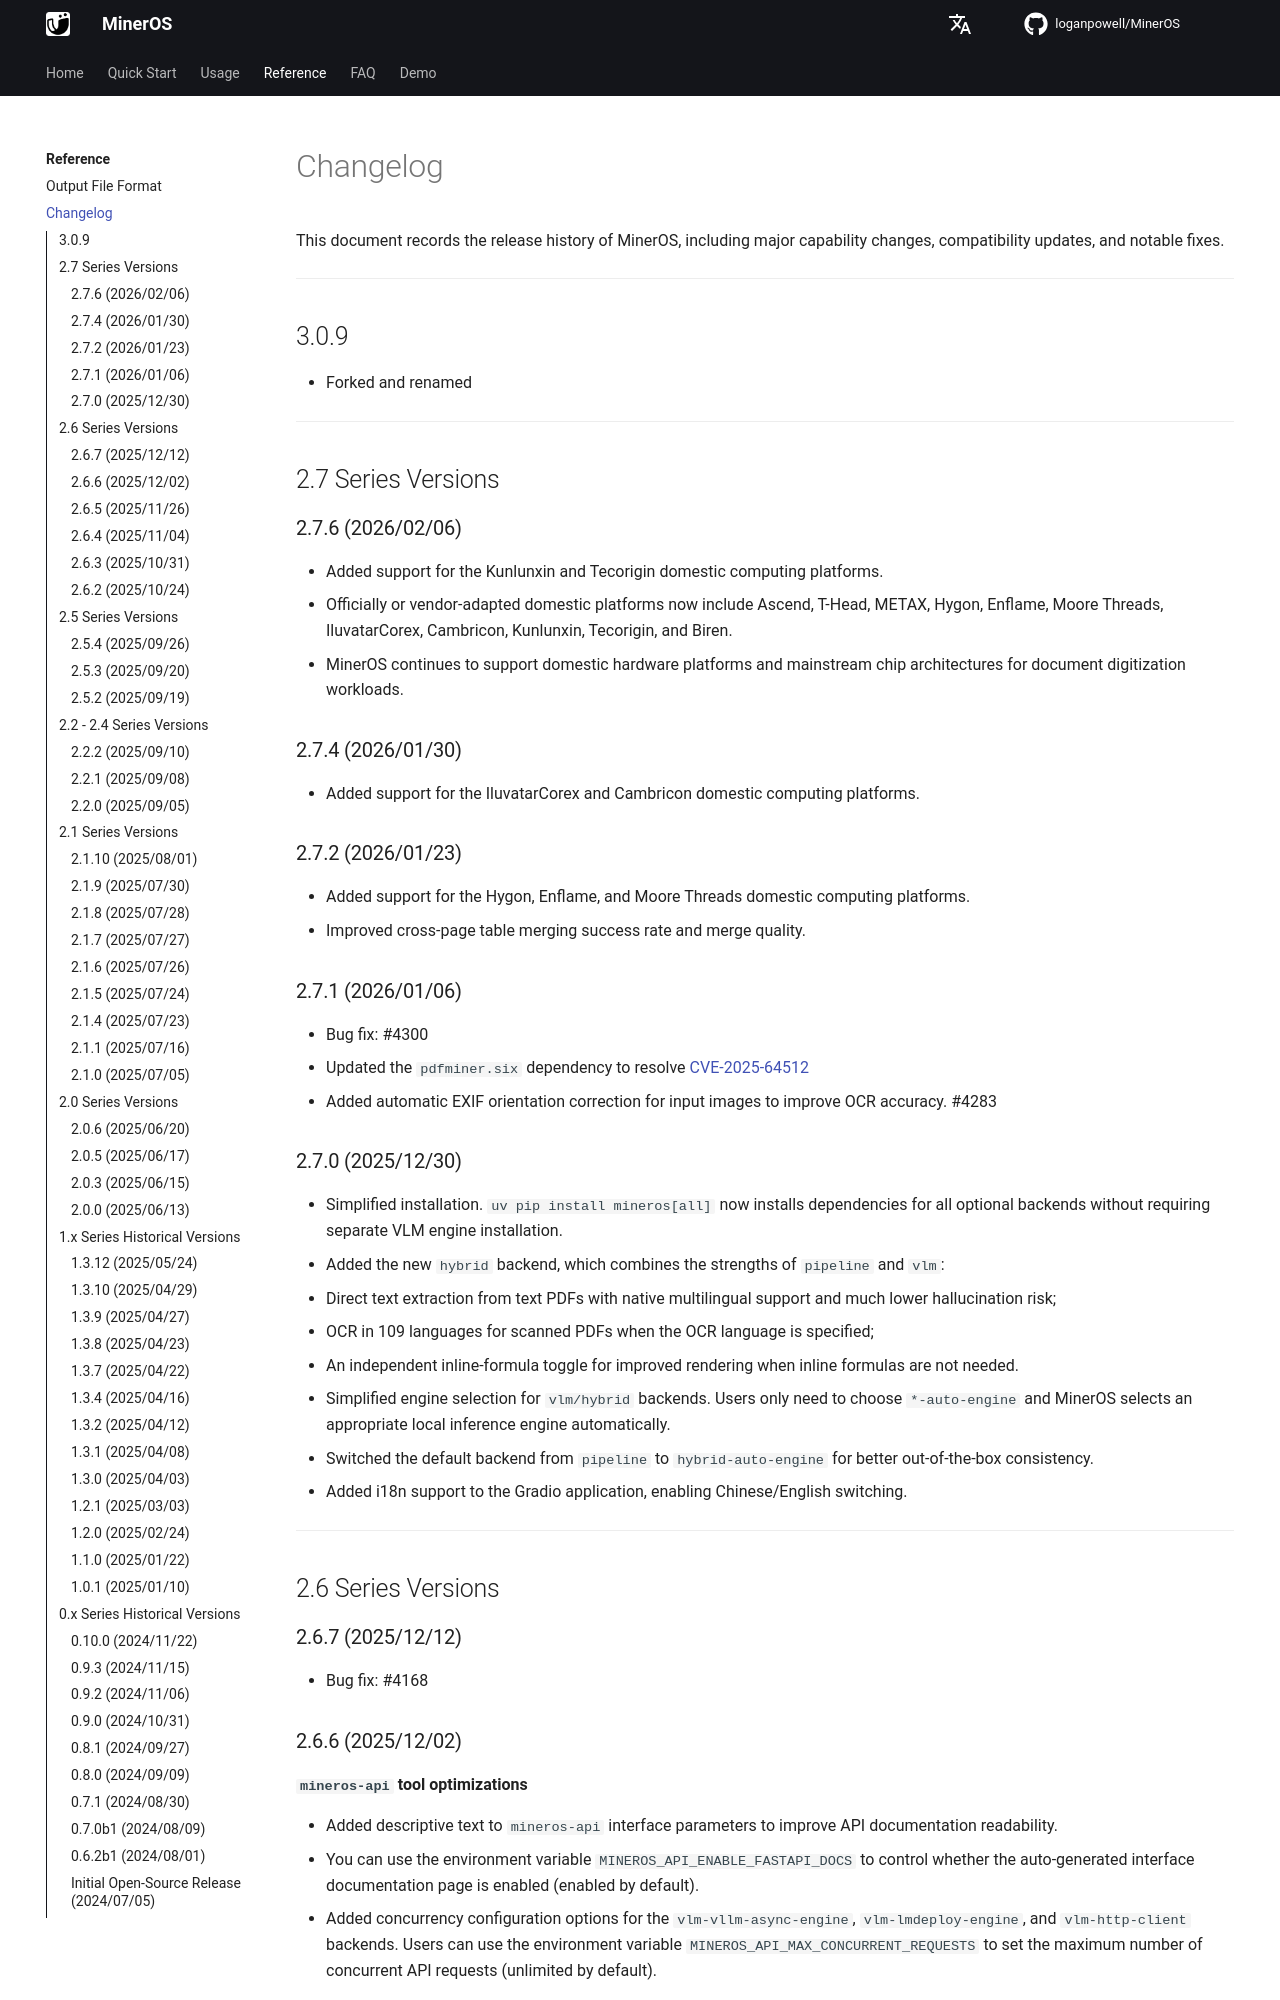

repository: loganpowell/MinerOS · page: reference/changelog/index.html · generator: mkdocs

# Changelog

This document records the release history of MinerOS, including major capability changes, compatibility updates, and notable fixes.

---

## 3.0.9

- Forked and renamed

---

## 2.7 Series Versions

### 2.7.6 (2026/02/06)

- Added support for the Kunlunxin and Tecorigin domestic computing platforms.
- Officially or vendor-adapted domestic platforms now include Ascend, T-Head, METAX, Hygon, Enflame, Moore Threads, IluvatarCorex, Cambricon, Kunlunxin, Tecorigin, and Biren.
- MinerOS continues to support domestic hardware platforms and mainstream chip architectures for document digitization workloads.

### 2.7.4 (2026/01/30)

- Added support for the IluvatarCorex and Cambricon domestic computing platforms.

### 2.7.2 (2026/01/23)

- Added support for the Hygon, Enflame, and Moore Threads domestic computing platforms.
- Improved cross-page table merging success rate and merge quality.

### 2.7.1 (2026/01/06)

- Bug fix: #4300
- Updated the `pdfminer.six` dependency to resolve [CVE-2025-64512](https://github.com/advisories/GHSA-wf5f-4jwr-ppcp)
- Added automatic EXIF orientation correction for input images to improve OCR accuracy. #4283

### 2.7.0 (2025/12/30)

- Simplified installation. `uv pip install mineros[all]` now installs dependencies for all optional backends without requiring separate VLM engine installation.
- Added the new `hybrid` backend, which combines the strengths of `pipeline` and `vlm`:
  - Direct text extraction from text PDFs with native multilingual support and much lower hallucination risk;
  - OCR in 109 languages for scanned PDFs when the OCR language is specified;
  - An independent inline-formula toggle for improved rendering when inline formulas are not needed.
- Simplified engine selection for `vlm/hybrid` backends. Users only need to choose `*-auto-engine` and MinerOS selects an appropriate local inference engine automatically.
- Switched the default backend from `pipeline` to `hybrid-auto-engine` for better out-of-the-box consistency.
- Added i18n support to the Gradio application, enabling Chinese/English switching.

---

## 2.6 Series Versions

### 2.6.7 (2025/12/12)

- Bug fix: #4168

### 2.6.6 (2025/12/02)

**`mineros-api` tool optimizations**

- Added descriptive text to `mineros-api` interface parameters to improve API documentation readability.
- You can use the environment variable `MINEROS_API_ENABLE_FASTAPI_DOCS` to control whether the auto-generated interface documentation page is enabled (enabled by default).
- Added concurrency configuration options for the `vlm-vllm-async-engine`, `vlm-lmdeploy-engine`, and `vlm-http-client` backends. Users can use the environment variable `MINEROS_API_MAX_CONCURRENT_REQUESTS` to set the maximum number of concurrent API requests (unlimited by default).

### 2.6.5 (2025/11/26)

- Added support for a new backend vlm-lmdeploy-engine. Its usage is similar to vlm-vllm-(async)engine, but it uses lmdeploy as the inference engine and additionally supports native inference acceleration on Windows platforms compared to vllm.

### 2.6.4 (2025/11/04)

- Added timeout configuration for PDF image rendering, default is 300 seconds, can be configured via environment variable `MINEROS_PDF_RENDER_TIMEOUT` to prevent long blocking of the rendering process caused by some abnormal PDF files.
- Added CPU thread count configuration options for ONNX models, default is the system CPU core count, can be configured via environment variables `MINEROS_INTRA_OP_NUM_THREADS` and `MINEROS_INTER_OP_NUM_THREADS` to reduce CPU resource contention conflicts in high concurrency scenarios.

### 2.6.3 (2025/10/31)

- Added support for a new backend `vlm-mlx-engine`, enabling MLX-accelerated inference for the MinerU2.5 model on Apple Silicon devices. Compared to the `vlm-transformers` backend, `vlm-mlx-engine` delivers a 100%–200% speed improvement.
- Bug fixes: #3849, #3859
